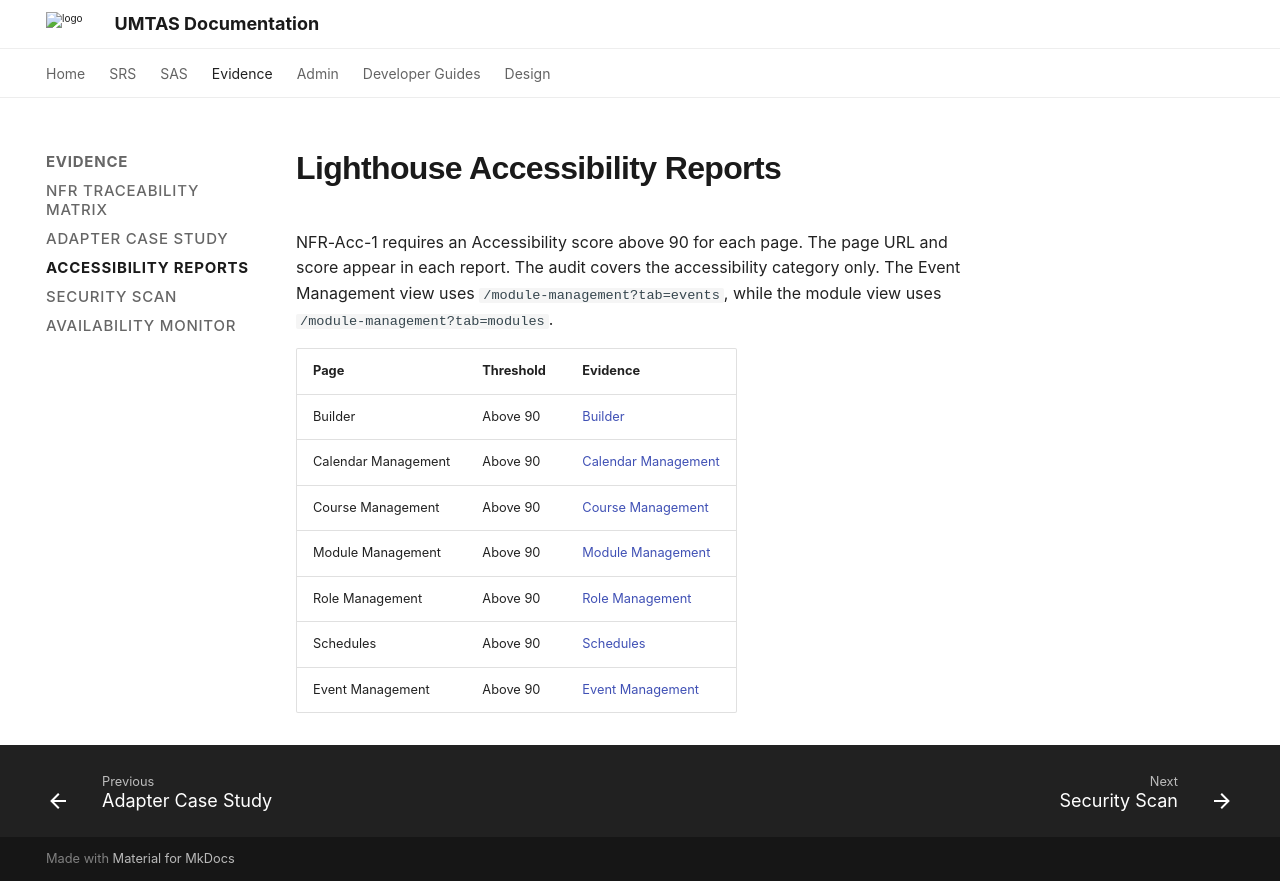

repository: COS301-SE-2026/UMTAS · page: latest/evidence/nfr/Lighthouse/index.html · generator: mkdocs

# Lighthouse Accessibility Reports

NFR-Acc-1 requires an Accessibility score above 90 for each page. The page URL and score appear in each report. The audit covers the accessibility category only. The Event Management view uses `/module-management?tab=events`, while the module view uses `/module-management?tab=modules`.

| Page | Threshold | Evidence |
|---|---|---|
| Builder | Above 90 | [Builder](Builder.pdf) |
| Calendar Management | Above 90 | [Calendar Management](calmanagement.pdf) |
| Course Management | Above 90 | [Course Management](courseMan.pdf) |
| Module Management | Above 90 | [Module Management](moduleman.pdf) |
| Role Management | Above 90 | [Role Management](roleman.pdf) |
| Schedules | Above 90 | [Schedules](schedules.pdf) |
| Event Management | Above 90 | [Event Management](event.pdf) |
